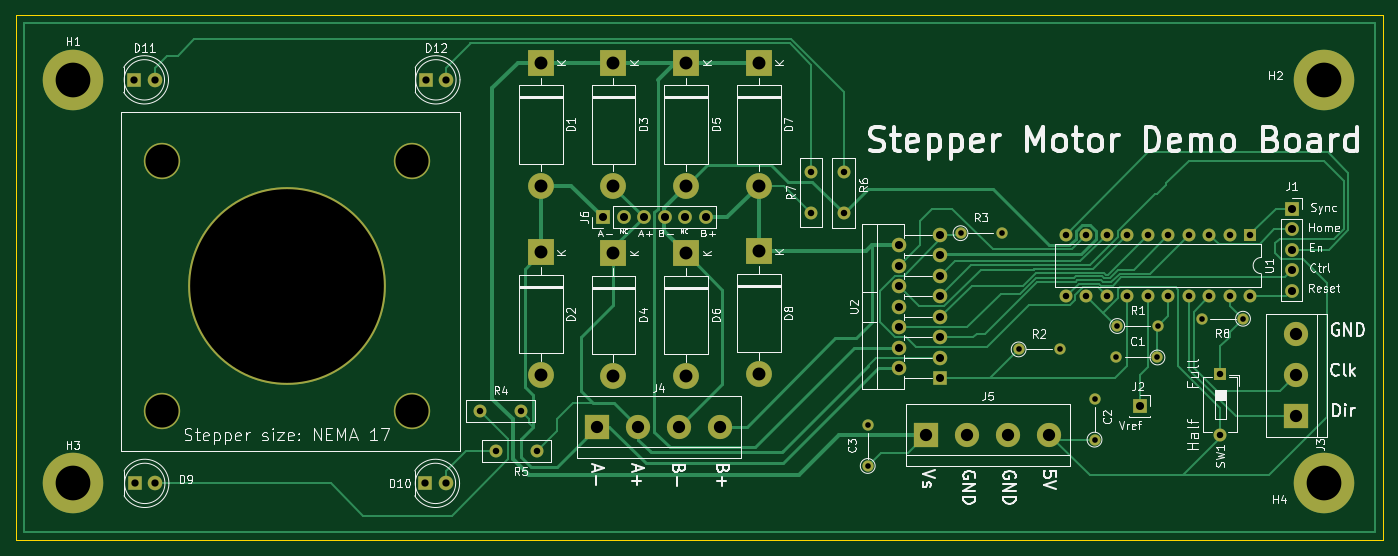
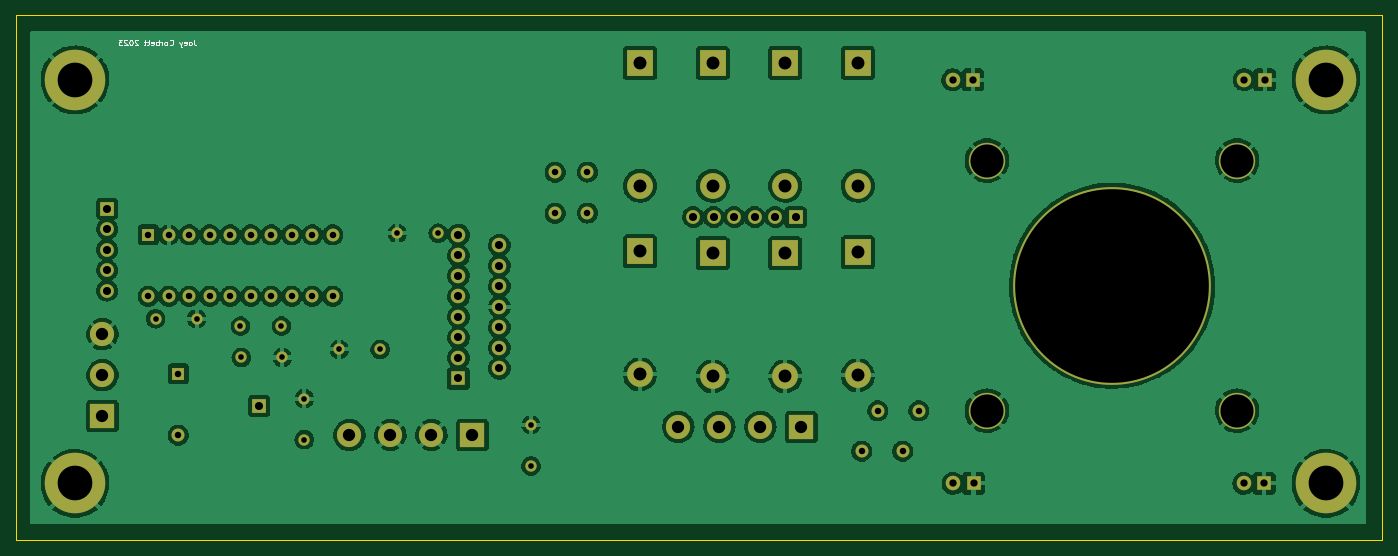
Circuit board: 11 layer files. Board 169.3 x 65.0 mm.
- bottom_copper: StepperDemoPCB-B_Cu.gbl (284698 bytes)
- bottom_mask: StepperDemoPCB-B_Mask.gbs (4289 bytes)
- paste: StepperDemoPCB-B_Paste.gbp (514 bytes)
- bottom_silk: StepperDemoPCB-B_Silkscreen.gbo (9025 bytes)
- outline: StepperDemoPCB-Edge_Cuts.gm1 (761 bytes)
- top_copper: StepperDemoPCB-F_Cu.gtl (20906 bytes)
- top_mask: StepperDemoPCB-F_Mask.gts (4289 bytes)
- paste: StepperDemoPCB-F_Paste.gtp (514 bytes)
- top_silk: StepperDemoPCB-F_Silkscreen.gto (67933 bytes)
- drill: StepperDemoPCB-NPTH.drl (291 bytes)
- drill: StepperDemoPCB-PTH.drl (2590 bytes)

=== bottom_copper: StepperDemoPCB-B_Cu.gbl (284698 bytes, source omitted) ===
=== bottom_mask: StepperDemoPCB-B_Mask.gbs ===
G04 #@! TF.GenerationSoftware,KiCad,Pcbnew,(6.0.11)*
G04 #@! TF.CreationDate,2023-02-08T23:30:17+00:00*
G04 #@! TF.ProjectId,StepperDemoPCB,53746570-7065-4724-9465-6d6f5043422e,rev?*
G04 #@! TF.SameCoordinates,Original*
G04 #@! TF.FileFunction,Soldermask,Bot*
G04 #@! TF.FilePolarity,Negative*
%FSLAX46Y46*%
G04 Gerber Fmt 4.6, Leading zero omitted, Abs format (unit mm)*
G04 Created by KiCad (PCBNEW (6.0.11)) date 2023-02-08 23:30:17*
%MOMM*%
%LPD*%
G01*
G04 APERTURE LIST*
%ADD10R,1.600000X1.600000*%
%ADD11O,1.600000X1.600000*%
%ADD12C,1.400000*%
%ADD13O,1.400000X1.400000*%
%ADD14R,1.700000X1.700000*%
%ADD15O,1.700000X1.700000*%
%ADD16C,24.500000*%
%ADD17C,4.500000*%
%ADD18C,7.500000*%
%ADD19C,1.600000*%
%ADD20R,1.800000X1.800000*%
%ADD21C,1.800000*%
%ADD22R,3.200000X3.200000*%
%ADD23O,3.200000X3.200000*%
%ADD24R,3.000000X3.000000*%
%ADD25C,3.000000*%
%ADD26O,1.800000X1.800000*%
G04 APERTURE END LIST*
D10*
X182200000Y-80400000D03*
D11*
X182200000Y-88020000D03*
D12*
X185000000Y-73600000D03*
D13*
X179920000Y-73600000D03*
D14*
X105710000Y-61000000D03*
D15*
X108250000Y-61000000D03*
X110790000Y-61000000D03*
X113330000Y-61000000D03*
X115870000Y-61000000D03*
X118410000Y-61000000D03*
D16*
X66500000Y-69500000D03*
D17*
X51000000Y-54000000D03*
X82000000Y-54000000D03*
X51000000Y-85000000D03*
X82000000Y-85000000D03*
D18*
X195000000Y-94000000D03*
X40000000Y-94000000D03*
X195000000Y-44000000D03*
X40000000Y-44000000D03*
D19*
X97535000Y-90000000D03*
X92455000Y-90000000D03*
D12*
X169420000Y-74500000D03*
D13*
X174500000Y-74500000D03*
D20*
X47655000Y-94000000D03*
D21*
X50195000Y-94000000D03*
D19*
X135500000Y-60535000D03*
X135500000Y-55455000D03*
D14*
X191025000Y-59950000D03*
D15*
X191025000Y-62490000D03*
X191025000Y-65030000D03*
X191025000Y-67570000D03*
X191025000Y-70110000D03*
D14*
X172200000Y-84400000D03*
D19*
X131500000Y-60500000D03*
X131500000Y-55420000D03*
D12*
X166600000Y-88580000D03*
D13*
X166600000Y-83500000D03*
D22*
X98000000Y-65380000D03*
D23*
X98000000Y-80620000D03*
D22*
X125000000Y-65260000D03*
D23*
X125000000Y-80500000D03*
D24*
X105000000Y-87000000D03*
D25*
X110080000Y-87000000D03*
X115160000Y-87000000D03*
X120240000Y-87000000D03*
D20*
X83670000Y-94000000D03*
D21*
X86210000Y-94000000D03*
D22*
X98000000Y-41880000D03*
D23*
X98000000Y-57120000D03*
D24*
X145760000Y-88000000D03*
D25*
X150840000Y-88000000D03*
X155920000Y-88000000D03*
X161000000Y-88000000D03*
D24*
X191600000Y-85680000D03*
D25*
X191600000Y-80600000D03*
X191600000Y-75520000D03*
D22*
X116000000Y-65500000D03*
D23*
X116000000Y-80740000D03*
D22*
X125000000Y-41880000D03*
D23*
X125000000Y-57120000D03*
D22*
X107000000Y-41880000D03*
D23*
X107000000Y-57120000D03*
D12*
X157200000Y-77400000D03*
D13*
X162280000Y-77400000D03*
D20*
X83725000Y-44000000D03*
D21*
X86265000Y-44000000D03*
D12*
X138500000Y-91840000D03*
D13*
X138500000Y-86760000D03*
D12*
X150000000Y-63000000D03*
D13*
X155080000Y-63000000D03*
D10*
X185925000Y-63200000D03*
D11*
X183385000Y-63200000D03*
X180845000Y-63200000D03*
X178305000Y-63200000D03*
X175765000Y-63200000D03*
X173225000Y-63200000D03*
X170685000Y-63200000D03*
X168145000Y-63200000D03*
X165605000Y-63200000D03*
X163065000Y-63200000D03*
X163065000Y-70820000D03*
X165605000Y-70820000D03*
X168145000Y-70820000D03*
X170685000Y-70820000D03*
X173225000Y-70820000D03*
X175765000Y-70820000D03*
X178305000Y-70820000D03*
X180845000Y-70820000D03*
X183385000Y-70820000D03*
X185925000Y-70820000D03*
D22*
X107000000Y-65500000D03*
D23*
X107000000Y-80740000D03*
D22*
X116000000Y-41880000D03*
D23*
X116000000Y-57120000D03*
D12*
X174400000Y-78400000D03*
D13*
X169320000Y-78400000D03*
D20*
X47605000Y-44000000D03*
D21*
X50145000Y-44000000D03*
D19*
X90455000Y-85000000D03*
X95535000Y-85000000D03*
D20*
X147500000Y-81000000D03*
D26*
X142420000Y-79730000D03*
X147500000Y-78460000D03*
X142420000Y-77190000D03*
X147500000Y-75920000D03*
X142420000Y-74650000D03*
X147500000Y-73380000D03*
X142420000Y-72110000D03*
X147500000Y-70840000D03*
X142420000Y-69570000D03*
X147500000Y-68300000D03*
X142420000Y-67030000D03*
X147500000Y-65760000D03*
X142420000Y-64490000D03*
X147500000Y-63220000D03*
M02*

=== paste: StepperDemoPCB-B_Paste.gbp ===
G04 #@! TF.GenerationSoftware,KiCad,Pcbnew,(6.0.11)*
G04 #@! TF.CreationDate,2023-02-08T23:30:17+00:00*
G04 #@! TF.ProjectId,StepperDemoPCB,53746570-7065-4724-9465-6d6f5043422e,rev?*
G04 #@! TF.SameCoordinates,Original*
G04 #@! TF.FileFunction,Paste,Bot*
G04 #@! TF.FilePolarity,Positive*
%FSLAX46Y46*%
G04 Gerber Fmt 4.6, Leading zero omitted, Abs format (unit mm)*
G04 Created by KiCad (PCBNEW (6.0.11)) date 2023-02-08 23:30:17*
%MOMM*%
%LPD*%
G01*
G04 APERTURE LIST*
G04 APERTURE END LIST*
M02*

=== bottom_silk: StepperDemoPCB-B_Silkscreen.gbo (9025 bytes, source omitted) ===
=== outline: StepperDemoPCB-Edge_Cuts.gm1 ===
G04 #@! TF.GenerationSoftware,KiCad,Pcbnew,(6.0.11)*
G04 #@! TF.CreationDate,2023-02-08T23:30:17+00:00*
G04 #@! TF.ProjectId,StepperDemoPCB,53746570-7065-4724-9465-6d6f5043422e,rev?*
G04 #@! TF.SameCoordinates,Original*
G04 #@! TF.FileFunction,Profile,NP*
%FSLAX46Y46*%
G04 Gerber Fmt 4.6, Leading zero omitted, Abs format (unit mm)*
G04 Created by KiCad (PCBNEW (6.0.11)) date 2023-02-08 23:30:17*
%MOMM*%
%LPD*%
G01*
G04 APERTURE LIST*
G04 #@! TA.AperFunction,Profile*
%ADD10C,0.100000*%
G04 #@! TD*
G04 APERTURE END LIST*
D10*
X33000000Y-36000000D02*
X202300000Y-36000000D01*
X202300000Y-36000000D02*
X202300000Y-101000000D01*
X202300000Y-101000000D02*
X33000000Y-101000000D01*
X33000000Y-101000000D02*
X33000000Y-36000000D01*
M02*

=== top_copper: StepperDemoPCB-F_Cu.gtl (20906 bytes, source omitted) ===
=== top_mask: StepperDemoPCB-F_Mask.gts ===
G04 #@! TF.GenerationSoftware,KiCad,Pcbnew,(6.0.11)*
G04 #@! TF.CreationDate,2023-02-08T23:30:17+00:00*
G04 #@! TF.ProjectId,StepperDemoPCB,53746570-7065-4724-9465-6d6f5043422e,rev?*
G04 #@! TF.SameCoordinates,Original*
G04 #@! TF.FileFunction,Soldermask,Top*
G04 #@! TF.FilePolarity,Negative*
%FSLAX46Y46*%
G04 Gerber Fmt 4.6, Leading zero omitted, Abs format (unit mm)*
G04 Created by KiCad (PCBNEW (6.0.11)) date 2023-02-08 23:30:17*
%MOMM*%
%LPD*%
G01*
G04 APERTURE LIST*
%ADD10R,1.600000X1.600000*%
%ADD11O,1.600000X1.600000*%
%ADD12C,1.400000*%
%ADD13O,1.400000X1.400000*%
%ADD14R,1.700000X1.700000*%
%ADD15O,1.700000X1.700000*%
%ADD16C,24.500000*%
%ADD17C,4.500000*%
%ADD18C,7.500000*%
%ADD19C,1.600000*%
%ADD20R,1.800000X1.800000*%
%ADD21C,1.800000*%
%ADD22R,3.200000X3.200000*%
%ADD23O,3.200000X3.200000*%
%ADD24R,3.000000X3.000000*%
%ADD25C,3.000000*%
%ADD26O,1.800000X1.800000*%
G04 APERTURE END LIST*
D10*
X182200000Y-80400000D03*
D11*
X182200000Y-88020000D03*
D12*
X185000000Y-73600000D03*
D13*
X179920000Y-73600000D03*
D14*
X105710000Y-61000000D03*
D15*
X108250000Y-61000000D03*
X110790000Y-61000000D03*
X113330000Y-61000000D03*
X115870000Y-61000000D03*
X118410000Y-61000000D03*
D16*
X66500000Y-69500000D03*
D17*
X51000000Y-54000000D03*
X82000000Y-54000000D03*
X51000000Y-85000000D03*
X82000000Y-85000000D03*
D18*
X195000000Y-94000000D03*
X40000000Y-94000000D03*
X195000000Y-44000000D03*
X40000000Y-44000000D03*
D19*
X97535000Y-90000000D03*
X92455000Y-90000000D03*
D12*
X169420000Y-74500000D03*
D13*
X174500000Y-74500000D03*
D20*
X47655000Y-94000000D03*
D21*
X50195000Y-94000000D03*
D19*
X135500000Y-60535000D03*
X135500000Y-55455000D03*
D14*
X191025000Y-59950000D03*
D15*
X191025000Y-62490000D03*
X191025000Y-65030000D03*
X191025000Y-67570000D03*
X191025000Y-70110000D03*
D14*
X172200000Y-84400000D03*
D19*
X131500000Y-60500000D03*
X131500000Y-55420000D03*
D12*
X166600000Y-88580000D03*
D13*
X166600000Y-83500000D03*
D22*
X98000000Y-65380000D03*
D23*
X98000000Y-80620000D03*
D22*
X125000000Y-65260000D03*
D23*
X125000000Y-80500000D03*
D24*
X105000000Y-87000000D03*
D25*
X110080000Y-87000000D03*
X115160000Y-87000000D03*
X120240000Y-87000000D03*
D20*
X83670000Y-94000000D03*
D21*
X86210000Y-94000000D03*
D22*
X98000000Y-41880000D03*
D23*
X98000000Y-57120000D03*
D24*
X145760000Y-88000000D03*
D25*
X150840000Y-88000000D03*
X155920000Y-88000000D03*
X161000000Y-88000000D03*
D24*
X191600000Y-85680000D03*
D25*
X191600000Y-80600000D03*
X191600000Y-75520000D03*
D22*
X116000000Y-65500000D03*
D23*
X116000000Y-80740000D03*
D22*
X125000000Y-41880000D03*
D23*
X125000000Y-57120000D03*
D22*
X107000000Y-41880000D03*
D23*
X107000000Y-57120000D03*
D12*
X157200000Y-77400000D03*
D13*
X162280000Y-77400000D03*
D20*
X83725000Y-44000000D03*
D21*
X86265000Y-44000000D03*
D12*
X138500000Y-91840000D03*
D13*
X138500000Y-86760000D03*
D12*
X150000000Y-63000000D03*
D13*
X155080000Y-63000000D03*
D10*
X185925000Y-63200000D03*
D11*
X183385000Y-63200000D03*
X180845000Y-63200000D03*
X178305000Y-63200000D03*
X175765000Y-63200000D03*
X173225000Y-63200000D03*
X170685000Y-63200000D03*
X168145000Y-63200000D03*
X165605000Y-63200000D03*
X163065000Y-63200000D03*
X163065000Y-70820000D03*
X165605000Y-70820000D03*
X168145000Y-70820000D03*
X170685000Y-70820000D03*
X173225000Y-70820000D03*
X175765000Y-70820000D03*
X178305000Y-70820000D03*
X180845000Y-70820000D03*
X183385000Y-70820000D03*
X185925000Y-70820000D03*
D22*
X107000000Y-65500000D03*
D23*
X107000000Y-80740000D03*
D22*
X116000000Y-41880000D03*
D23*
X116000000Y-57120000D03*
D12*
X174400000Y-78400000D03*
D13*
X169320000Y-78400000D03*
D20*
X47605000Y-44000000D03*
D21*
X50145000Y-44000000D03*
D19*
X90455000Y-85000000D03*
X95535000Y-85000000D03*
D20*
X147500000Y-81000000D03*
D26*
X142420000Y-79730000D03*
X147500000Y-78460000D03*
X142420000Y-77190000D03*
X147500000Y-75920000D03*
X142420000Y-74650000D03*
X147500000Y-73380000D03*
X142420000Y-72110000D03*
X147500000Y-70840000D03*
X142420000Y-69570000D03*
X147500000Y-68300000D03*
X142420000Y-67030000D03*
X147500000Y-65760000D03*
X142420000Y-64490000D03*
X147500000Y-63220000D03*
M02*

=== paste: StepperDemoPCB-F_Paste.gtp ===
G04 #@! TF.GenerationSoftware,KiCad,Pcbnew,(6.0.11)*
G04 #@! TF.CreationDate,2023-02-08T23:30:17+00:00*
G04 #@! TF.ProjectId,StepperDemoPCB,53746570-7065-4724-9465-6d6f5043422e,rev?*
G04 #@! TF.SameCoordinates,Original*
G04 #@! TF.FileFunction,Paste,Top*
G04 #@! TF.FilePolarity,Positive*
%FSLAX46Y46*%
G04 Gerber Fmt 4.6, Leading zero omitted, Abs format (unit mm)*
G04 Created by KiCad (PCBNEW (6.0.11)) date 2023-02-08 23:30:17*
%MOMM*%
%LPD*%
G01*
G04 APERTURE LIST*
G04 APERTURE END LIST*
M02*

=== top_silk: StepperDemoPCB-F_Silkscreen.gto (67933 bytes, source omitted) ===
=== drill: StepperDemoPCB-NPTH.drl ===
M48
; DRILL file {KiCad (6.0.11)} date Wed Feb  8 23:30:49 2023
; FORMAT={-:-/ absolute / metric / decimal}
; #@! TF.CreationDate,2023-02-08T23:30:49+00:00
; #@! TF.GenerationSoftware,Kicad,Pcbnew,(6.0.11)
; #@! TF.FileFunction,NonPlated,1,2,NPTH
FMAT,2
METRIC
%
G90
G05
T0
M30

=== drill: StepperDemoPCB-PTH.drl ===
M48
; DRILL file {KiCad (6.0.11)} date Wed Feb  8 23:30:49 2023
; FORMAT={-:-/ absolute / metric / decimal}
; #@! TF.CreationDate,2023-02-08T23:30:49+00:00
; #@! TF.GenerationSoftware,Kicad,Pcbnew,(6.0.11)
; #@! TF.FileFunction,Plated,1,2,PTH
FMAT,2
METRIC
; #@! TA.AperFunction,Plated,PTH,ComponentDrill
T1C0.700
; #@! TA.AperFunction,Plated,PTH,ComponentDrill
T2C0.800
; #@! TA.AperFunction,Plated,PTH,ComponentDrill
T3C0.900
; #@! TA.AperFunction,Plated,PTH,ComponentDrill
T4C1.000
; #@! TA.AperFunction,Plated,PTH,ComponentDrill
T5C1.520
; #@! TA.AperFunction,Plated,PTH,ComponentDrill
T6C1.600
; #@! TA.AperFunction,Plated,PTH,ComponentDrill
T7C4.100
; #@! TA.AperFunction,Plated,PTH,ComponentDrill
T8C4.300
; #@! TA.AperFunction,Plated,PTH,ComponentDrill
T9C24.000
%
G90
G05
T1
X138.5Y-86.76
X138.5Y-91.84
X150.0Y-63.0
X155.08Y-63.0
X157.2Y-77.4
X162.28Y-77.4
X166.6Y-83.5
X166.6Y-88.58
X169.32Y-78.4
X169.42Y-74.5
X174.4Y-78.4
X174.5Y-74.5
X179.92Y-73.6
X185.0Y-73.6
T2
X90.455Y-85.0
X92.455Y-90.0
X95.535Y-85.0
X97.535Y-90.0
X131.5Y-55.42
X131.5Y-60.5
X135.5Y-55.455
X135.5Y-60.535
X163.065Y-63.2
X163.065Y-70.82
X165.605Y-63.2
X165.605Y-70.82
X168.145Y-63.2
X168.145Y-70.82
X170.685Y-63.2
X170.685Y-70.82
X173.225Y-63.2
X173.225Y-70.82
X175.765Y-63.2
X175.765Y-70.82
X178.305Y-63.2
X178.305Y-70.82
X180.845Y-63.2
X180.845Y-70.82
X182.2Y-80.4
X182.2Y-88.02
X183.385Y-63.2
X183.385Y-70.82
X185.925Y-63.2
X185.925Y-70.82
T3
X47.605Y-44.0
X47.655Y-94.0
X50.145Y-44.0
X50.195Y-94.0
X83.67Y-94.0
X83.725Y-44.0
X86.21Y-94.0
X86.265Y-44.0
T4
X105.71Y-61.0
X108.25Y-61.0
X110.79Y-61.0
X113.33Y-61.0
X115.87Y-61.0
X118.41Y-61.0
X142.42Y-64.49
X142.42Y-67.03
X142.42Y-69.57
X142.42Y-72.11
X142.42Y-74.65
X142.42Y-77.19
X142.42Y-79.73
X147.5Y-63.22
X147.5Y-65.76
X147.5Y-68.3
X147.5Y-70.84
X147.5Y-73.38
X147.5Y-75.92
X147.5Y-78.46
X147.5Y-81.0
X172.2Y-84.4
X191.025Y-59.95
X191.025Y-62.49
X191.025Y-65.03
X191.025Y-67.57
X191.025Y-70.11
T5
X105.0Y-87.0
X110.08Y-87.0
X115.16Y-87.0
X120.24Y-87.0
X145.76Y-88.0
X150.84Y-88.0
X155.92Y-88.0
X161.0Y-88.0
X191.6Y-75.52
X191.6Y-80.6
X191.6Y-85.68
T6
X98.0Y-41.88
X98.0Y-57.12
X98.0Y-65.38
X98.0Y-80.62
X107.0Y-41.88
X107.0Y-57.12
X107.0Y-65.5
X107.0Y-80.74
X116.0Y-41.88
X116.0Y-57.12
X116.0Y-65.5
X116.0Y-80.74
X125.0Y-41.88
X125.0Y-57.12
X125.0Y-65.26
X125.0Y-80.5
T7
X51.0Y-54.0
X51.0Y-85.0
X82.0Y-54.0
X82.0Y-85.0
T8
X40.0Y-44.0
X40.0Y-94.0
X195.0Y-44.0
X195.0Y-94.0
T9
X66.5Y-69.5
T0
M30

